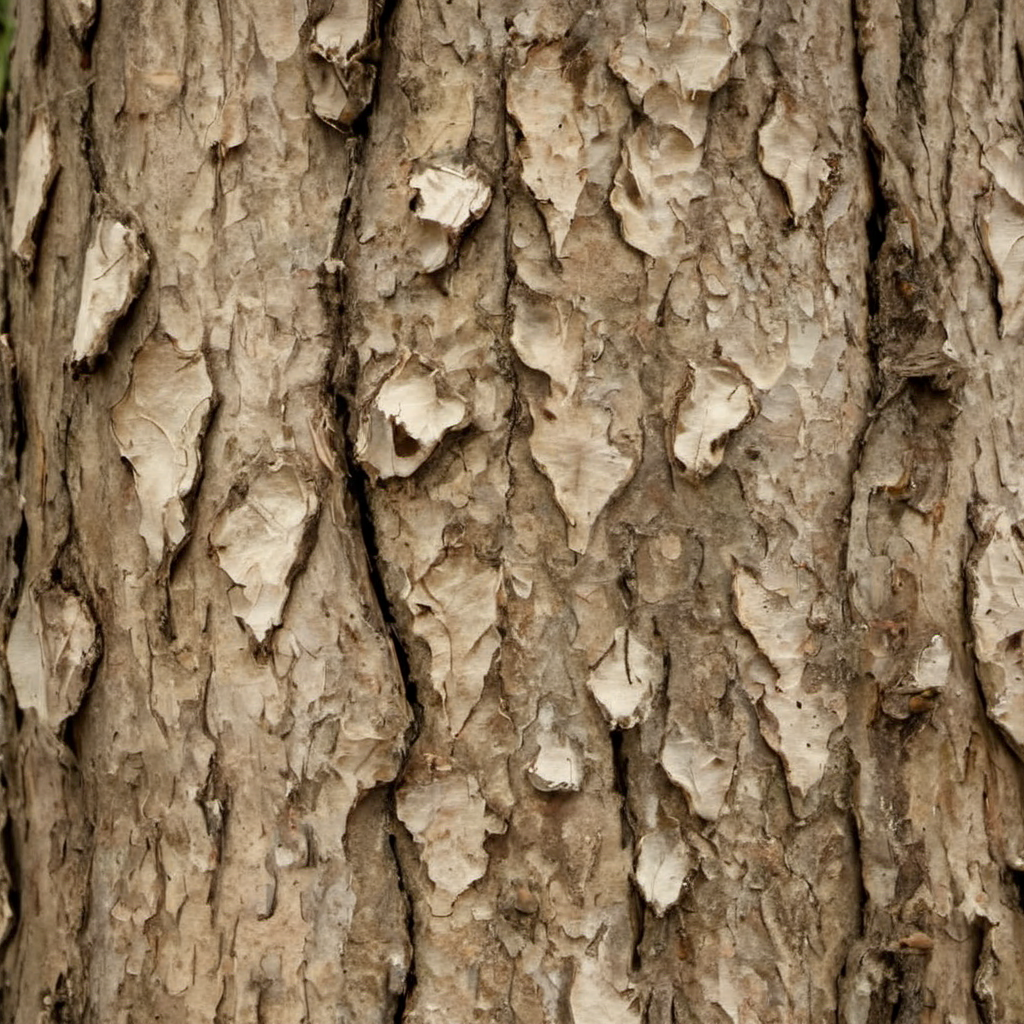
Generation parameters embedded in this image by AUTOMATIC1111 Stable Diffusion web UI or a fork of it (Forge, ...) (PNG 'parameters' text chunk):
sycamore tree bark, photo, texture
Steps: 20, Sampler: DPM++ 2M SDE, Schedule type: Karras, CFG scale: 2.2, Seed: 3108943242, Size: 1024x1024, Model hash: 9a057fe5f3, Model: suzannesXLMix_v80, Version: f2.0.1v1.10.1-previous-659-gc055f2d4, Module 1: t5_xxl_ablit_v2